Labelled photos from "data", an image-classification folder in Jigneshxi/chest-disease-classification-deep-cnn-cv. The possible labels are: bacterial pneumonia, COVID-19, normal, viral pneumonia.

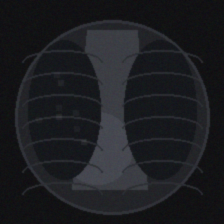
Label: normal

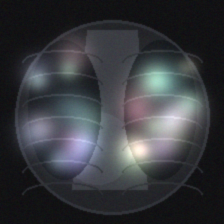
Label: viral pneumonia

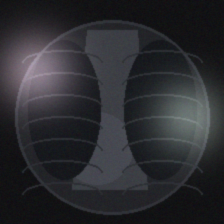
Label: COVID-19

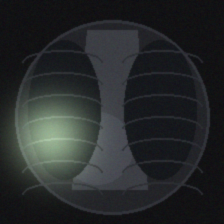
Label: bacterial pneumonia

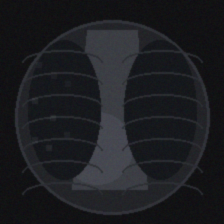
Label: normal

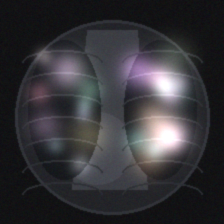
Label: viral pneumonia
